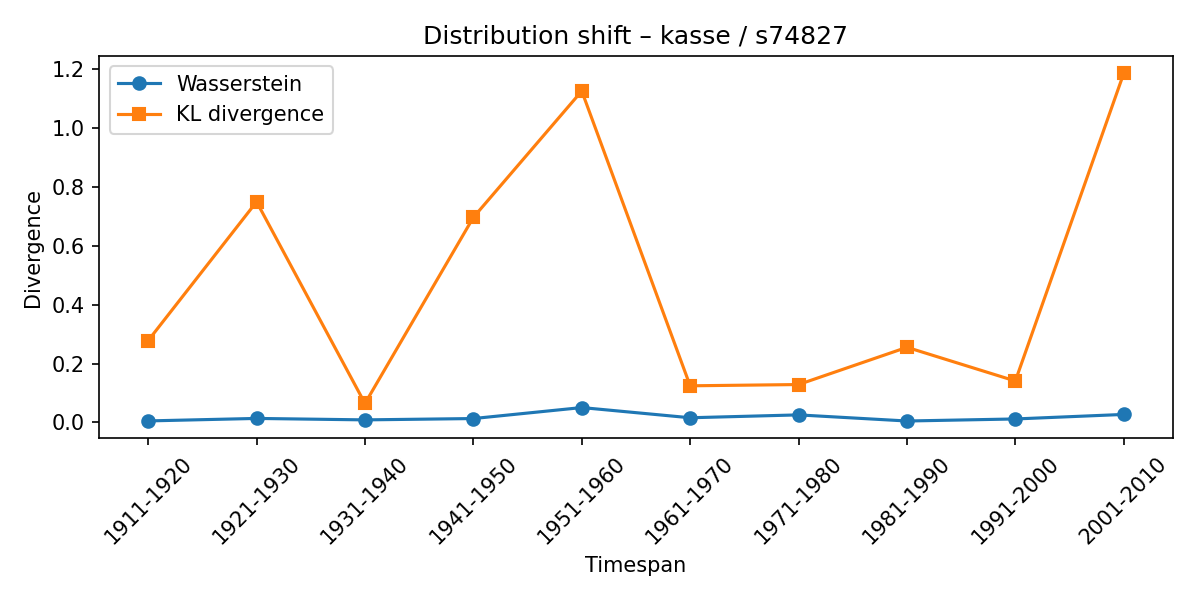

The file beside this chart, header and first rows:
synset, lexeme, from_timespan, to_timespan, wasserstein, kl_divergence
s74827, kasse, 1901-1910, 1911-1920, 0.005243, 0.278
s74827, kasse, 1911-1920, 1921-1930, 0.0137, 0.7487
s74827, kasse, 1921-1930, 1931-1940, 0.008771, 0.06448
s74827, kasse, 1931-1940, 1941-1950, 0.01329, 0.6957
s74827, kasse, 1941-1950, 1951-1960, 0.05056, 1.125
s74827, kasse, 1951-1960, 1961-1970, 0.01596, 0.1244
s74827, kasse, 1961-1970, 1971-1980, 0.02569, 0.1286
s74827, kasse, 1971-1980, 1981-1990, 0.004937, 0.255
s74827, kasse, 1981-1990, 1991-2000, 0.0119, 0.1407
s74827, kasse, 1991-2000, 2001-2010, 0.02725, 1.184
